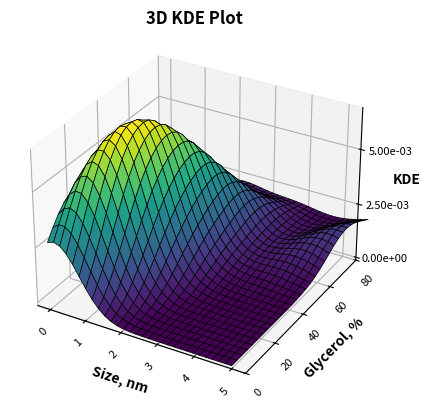

This chart was generated by the following Python code:
# -*- coding: utf-8 -*-
"""
Created on Sat Apr  6 13:41:10 2024

[redacted]
"""

import matplotlib.pyplot as plt
from mpl_toolkits.mplot3d import axes3d
import numpy as np
from scipy import stats
from matplotlib.ticker import FuncFormatter

X = [0.621, 0.621, 0.72, 0.62, 1.74, 0.965, 1.5, 2.01, 0.72, 4.85]
Y = [10, 20, 30, 40, 40, 50, 60, 70, 80, 80]
Z = [37.1, 32.3, 30.2, 35.1, 19.4, 21.9, 22, 18.1, 20.8, 19.3]

kernel = stats.gaussian_kde(np.array([X, Y]), weights=Z)

fig = plt.figure()
ax = fig.add_subplot(111, projection="3d")

# Plot the surface
xs, ys = np.mgrid[0:5:30j, 0:100:30j]
zs = kernel(np.array([xs.ravel(), ys.ravel()])).reshape(xs.shape)
surf = ax.plot_surface(xs, ys, zs, cmap="viridis", lw=0.5, rstride=1, cstride=1, ec='k')

# Set axis labels with bold font and size
ax.set_xlabel('Size, nm', fontsize=10, fontweight='bold', labelpad=0.1)
ax.set_ylabel('Glycerol, %', fontsize=10, fontweight='bold', labelpad=0.1)
ax.set_zlabel('KDE', fontsize=10, fontweight='bold', labelpad=0.05, rotation =0)


# Set the bounds of the y-axis
ax.set_ylim(0, 80)


# Set major units of the y-axis
ax.yaxis.set_major_locator(plt.MultipleLocator(20))

# Adjust size and boldness of axis values (ticks)
ax.tick_params(axis='x', labelsize=8, pad=0.05, width=2, labelcolor='black', labelrotation=45, grid_alpha=0.5, grid_linewidth=1)
ax.tick_params(axis='y', labelsize=8, pad=0.1, width=2, labelcolor='black', labelrotation=45, grid_alpha=0.5, grid_linewidth=1)
ax.tick_params(axis='z', labelsize=8, pad=5, width=2, labelcolor='black', labelrotation=0, grid_alpha=0.5, grid_linewidth=1)

# Set z-axis tick locations
ax.set_zticks([0.00, 0.005])

# Set major units of the z-axis
ax.zaxis.set_major_locator(plt.MultipleLocator(0.0025))

# Manually format z-axis tick labels
def format_z_tick(value, pos):
    return f"{value:.2e}"

ax.zaxis.set_major_formatter(FuncFormatter(format_z_tick))

# Add a title
ax.set_title('3D KDE Plot', fontsize=12, fontweight='bold', pad=1)

plt.show()
